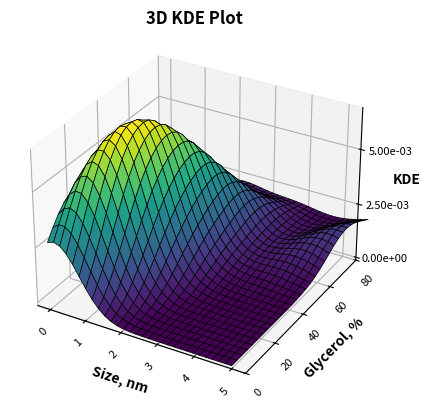

This chart was generated by the following Python code:
# -*- coding: utf-8 -*-
"""
Created on Sat Apr  6 13:41:10 2024

[redacted]
"""

import matplotlib.pyplot as plt
from mpl_toolkits.mplot3d import axes3d
import numpy as np
from scipy import stats
from matplotlib.ticker import FuncFormatter

X = [0.621, 0.621, 0.72, 0.62, 1.74, 0.965, 1.5, 2.01, 0.72, 4.85]
Y = [10, 20, 30, 40, 40, 50, 60, 70, 80, 80]
Z = [37.1, 32.3, 30.2, 35.1, 19.4, 21.9, 22, 18.1, 20.8, 19.3]

kernel = stats.gaussian_kde(np.array([X, Y]), weights=Z)

fig = plt.figure()
ax = fig.add_subplot(111, projection="3d")

# Plot the surface
xs, ys = np.mgrid[0:5:30j, 0:100:30j]
zs = kernel(np.array([xs.ravel(), ys.ravel()])).reshape(xs.shape)
surf = ax.plot_surface(xs, ys, zs, cmap="viridis", lw=0.5, rstride=1, cstride=1, ec='k')

# Set axis labels with bold font and size
ax.set_xlabel('Size, nm', fontsize=10, fontweight='bold', labelpad=0.1)
ax.set_ylabel('Glycerol, %', fontsize=10, fontweight='bold', labelpad=0.1)
ax.set_zlabel('KDE', fontsize=10, fontweight='bold', labelpad=0.05, rotation =0)


# Set the bounds of the y-axis
ax.set_ylim(0, 80)


# Set major units of the y-axis
ax.yaxis.set_major_locator(plt.MultipleLocator(20))

# Adjust size and boldness of axis values (ticks)
ax.tick_params(axis='x', labelsize=8, pad=0.05, width=2, labelcolor='black', labelrotation=45, grid_alpha=0.5, grid_linewidth=1)
ax.tick_params(axis='y', labelsize=8, pad=0.1, width=2, labelcolor='black', labelrotation=45, grid_alpha=0.5, grid_linewidth=1)
ax.tick_params(axis='z', labelsize=8, pad=5, width=2, labelcolor='black', labelrotation=0, grid_alpha=0.5, grid_linewidth=1)

# Set z-axis tick locations
ax.set_zticks([0.00, 0.005])

# Set major units of the z-axis
ax.zaxis.set_major_locator(plt.MultipleLocator(0.0025))

# Manually format z-axis tick labels
def format_z_tick(value, pos):
    return f"{value:.2e}"

ax.zaxis.set_major_formatter(FuncFormatter(format_z_tick))

# Add a title
ax.set_title('3D KDE Plot', fontsize=12, fontweight='bold', pad=1)

plt.show()
